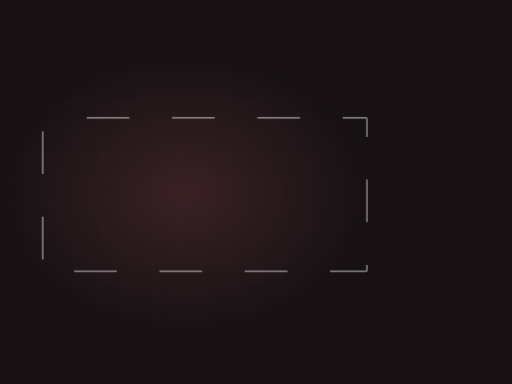
t = 0.00 s
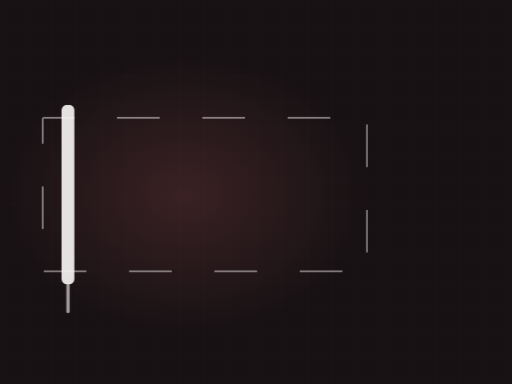
t = 1.72 s
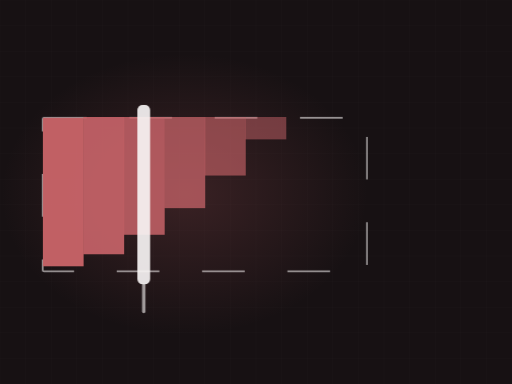
t = 3.20 s
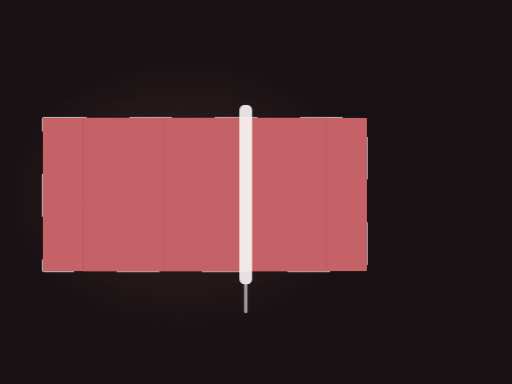
t = 4.68 s
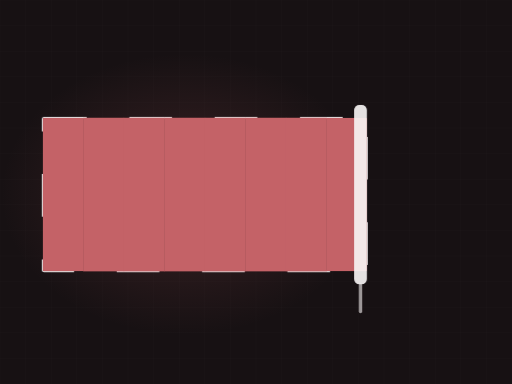
t = 7.07 s
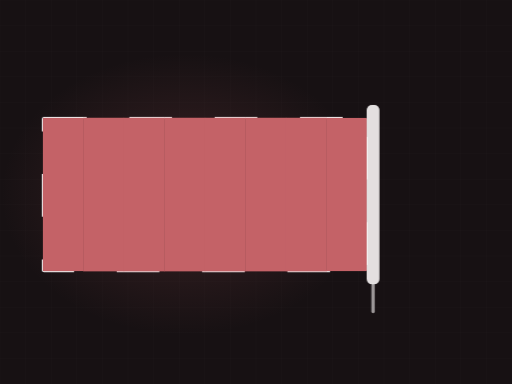
t = 8.27 s

The animated SVG that drew these frames (rendered in a browser with its animation timeline set to each time). Animation: 3 CSS @keyframes rules; frames cover the first 8.27 s, repeats indefinitely.

<svg xmlns="http://www.w3.org/2000/svg" viewBox="0 0 1200 900" width="1200" height="900" role="img" aria-label="Wall being rolled with fresh paint"><defs><radialGradient id="glow"><stop offset="0%" stop-color="#c46267" stop-opacity=".20"/><stop offset="100%" stop-color="#c46267" stop-opacity="0"/></radialGradient></defs><style>.dw2{stroke-dasharray:100;stroke-dashoffset:100;animation:dw 11.4s ease-in-out infinite}@keyframes dw{0%{stroke-dashoffset:100}24%{stroke-dashoffset:0}84%{stroke-dashoffset:0;opacity:1}95%{stroke-dashoffset:0;opacity:0}100%{stroke-dashoffset:100;opacity:0}}.lane{transform-origin:top center;animation:ln 11.4s ease-in-out infinite;opacity:0}@keyframes ln{0%,10%{opacity:0;transform:scaleY(0)}30%{opacity:1;transform:scaleY(1)}84%{opacity:1}95%,100%{opacity:0}}.roller{animation:rl 11.4s ease-in-out infinite;opacity:0}@keyframes rl{0%{transform:translateX(0);opacity:0}8%{opacity:1}72%{transform:translateX(786px);opacity:1}82%,100%{opacity:0}}@media (prefers-reduced-motion: reduce){*{animation:none!important}.dw{stroke-dashoffset:0!important}[class]{opacity:1!important}}</style><rect width="1200" height="900" fill="#171113"/><line x1="0" y1="0" x2="0" y2="900" stroke="#f7f3f3" stroke-width="1" opacity=".028"/><line x1="60" y1="0" x2="60" y2="900" stroke="#f7f3f3" stroke-width="1" opacity=".028"/><line x1="120" y1="0" x2="120" y2="900" stroke="#f7f3f3" stroke-width="1" opacity=".028"/><line x1="180" y1="0" x2="180" y2="900" stroke="#f7f3f3" stroke-width="1" opacity=".028"/><line x1="240" y1="0" x2="240" y2="900" stroke="#f7f3f3" stroke-width="1" opacity=".028"/><line x1="300" y1="0" x2="300" y2="900" stroke="#f7f3f3" stroke-width="1" opacity=".028"/><line x1="360" y1="0" x2="360" y2="900" stroke="#f7f3f3" stroke-width="1" opacity=".028"/><line x1="420" y1="0" x2="420" y2="900" stroke="#f7f3f3" stroke-width="1" opacity=".028"/><line x1="480" y1="0" x2="480" y2="900" stroke="#f7f3f3" stroke-width="1" opacity=".028"/><line x1="540" y1="0" x2="540" y2="900" stroke="#f7f3f3" stroke-width="1" opacity=".028"/><line x1="600" y1="0" x2="600" y2="900" stroke="#f7f3f3" stroke-width="1" opacity=".028"/><line x1="660" y1="0" x2="660" y2="900" stroke="#f7f3f3" stroke-width="1" opacity=".028"/><line x1="720" y1="0" x2="720" y2="900" stroke="#f7f3f3" stroke-width="1" opacity=".028"/><line x1="780" y1="0" x2="780" y2="900" stroke="#f7f3f3" stroke-width="1" opacity=".028"/><line x1="840" y1="0" x2="840" y2="900" stroke="#f7f3f3" stroke-width="1" opacity=".028"/><line x1="900" y1="0" x2="900" y2="900" stroke="#f7f3f3" stroke-width="1" opacity=".028"/><line x1="960" y1="0" x2="960" y2="900" stroke="#f7f3f3" stroke-width="1" opacity=".028"/><line x1="1020" y1="0" x2="1020" y2="900" stroke="#f7f3f3" stroke-width="1" opacity=".028"/><line x1="1080" y1="0" x2="1080" y2="900" stroke="#f7f3f3" stroke-width="1" opacity=".028"/><line x1="1140" y1="0" x2="1140" y2="900" stroke="#f7f3f3" stroke-width="1" opacity=".028"/><line x1="1200" y1="0" x2="1200" y2="900" stroke="#f7f3f3" stroke-width="1" opacity=".028"/><line x1="0" y1="0" x2="1200" y2="0" stroke="#f7f3f3" stroke-width="1" opacity=".028"/><line x1="0" y1="60" x2="1200" y2="60" stroke="#f7f3f3" stroke-width="1" opacity=".028"/><line x1="0" y1="120" x2="1200" y2="120" stroke="#f7f3f3" stroke-width="1" opacity=".028"/><line x1="0" y1="180" x2="1200" y2="180" stroke="#f7f3f3" stroke-width="1" opacity=".028"/><line x1="0" y1="240" x2="1200" y2="240" stroke="#f7f3f3" stroke-width="1" opacity=".028"/><line x1="0" y1="300" x2="1200" y2="300" stroke="#f7f3f3" stroke-width="1" opacity=".028"/><line x1="0" y1="360" x2="1200" y2="360" stroke="#f7f3f3" stroke-width="1" opacity=".028"/><line x1="0" y1="420" x2="1200" y2="420" stroke="#f7f3f3" stroke-width="1" opacity=".028"/><line x1="0" y1="480" x2="1200" y2="480" stroke="#f7f3f3" stroke-width="1" opacity=".028"/><line x1="0" y1="540" x2="1200" y2="540" stroke="#f7f3f3" stroke-width="1" opacity=".028"/><line x1="0" y1="600" x2="1200" y2="600" stroke="#f7f3f3" stroke-width="1" opacity=".028"/><line x1="0" y1="660" x2="1200" y2="660" stroke="#f7f3f3" stroke-width="1" opacity=".028"/><line x1="0" y1="720" x2="1200" y2="720" stroke="#f7f3f3" stroke-width="1" opacity=".028"/><line x1="0" y1="780" x2="1200" y2="780" stroke="#f7f3f3" stroke-width="1" opacity=".028"/><line x1="0" y1="840" x2="1200" y2="840" stroke="#f7f3f3" stroke-width="1" opacity=".028"/><line x1="0" y1="900" x2="1200" y2="900" stroke="#f7f3f3" stroke-width="1" opacity=".028"/><ellipse cx="432" cy="455" rx="430" ry="330" fill="url(#glow)"/><rect class="dw2" x="100" y="276" width="760" height="360" fill="none" stroke="#f7f3f3" stroke-width="4" opacity=".45" rx="3"/><clipPath id="wall"><rect x="100" y="276" width="760" height="360" rx="3"/></clipPath><g clip-path="url(#wall)"><rect class="lane" x="100.0" y="276" width="96.0" height="360" fill="#c46267" opacity="0.30" style="animation-delay:0.00s"/><rect class="lane" x="195.0" y="276" width="96.0" height="360" fill="#c46267" opacity="0.37" style="animation-delay:0.18s"/><rect class="lane" x="290.0" y="276" width="96.0" height="360" fill="#c46267" opacity="0.44" style="animation-delay:0.36s"/><rect class="lane" x="385.0" y="276" width="96.0" height="360" fill="#c46267" opacity="0.30" style="animation-delay:0.54s"/><rect class="lane" x="480.0" y="276" width="96.0" height="360" fill="#c46267" opacity="0.37" style="animation-delay:0.72s"/><rect class="lane" x="575.0" y="276" width="96.0" height="360" fill="#c46267" opacity="0.44" style="animation-delay:0.90s"/><rect class="lane" x="670.0" y="276" width="96.0" height="360" fill="#c46267" opacity="0.30" style="animation-delay:1.08s"/><rect class="lane" x="765.0" y="276" width="96.0" height="360" fill="#c46267" opacity="0.37" style="animation-delay:1.26s"/></g><g class="roller"><rect x="74" y="246" width="30" height="420" rx="12" fill="#f7f3f3" opacity=".92"/><rect x="85" y="664" width="8" height="70" rx="4" fill="#f7f3f3" opacity=".6"/></g></svg>
